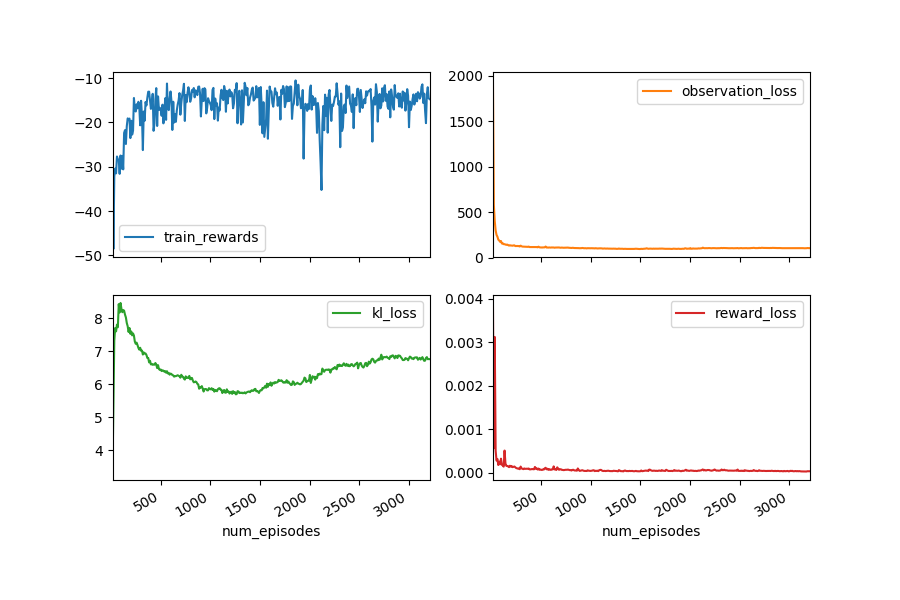

Data behind this chart, as committed beside it:
train_info_avarage_neg_fixation_dist, eval_info_avarage_performance, eval_info_sum_normalized_performance, train_test_episodes, eval_info_sum_performance, eval_info_final_neg_fixation_dist, num_episodes, train_info_final_performance, train_info_sum_neg_group_dist, eval_info_sum_neg_fixation_dist, eval_info_avarage_neg_fixation_dist, train_info_final_neg_group_dist, train_info_sum_performance, train_info_final_normalized_performance, eval_info_avarage_normalized_performance, num_steps, eval_info_final_performance, eval_info_final_normalized_performance, eval_test_episodes, reward_loss, train_info_avarage_neg_group_dist, train_info_avarage_performance, eval_info_avarage_neg_group_dist, eval_info_sum_neg_group_dist
-0.04379, -0.3106, -18.33, 9, -31.06, -0.1199, 14, -0.3379, -24.25, -5.571, -0.05571, -0.2332, -29.5, -0.2874, -0.1833, 1391, -0.3783, -0.441, 18, 0.003906, -0.2425, -0.295, -0.2438, -24.38
, , , , , , 23, , , , , , , , , 2282, , , , 0.0005633, , , , 
, , , , , , 32, , , , , , , , , 3173, , , , 0.003125, , , , 
, , , , , , 41, , , , , , , , , 4064, , , , 0.000508, , , , 
, , , , , , 50, , , , , , , , , 4955, , , , 0.0002814, , , , 
, , , , , , 59, , , , , , , , , 5846, , , , 0.0003185, , , , 
, , , , , , 68, , , , , , , , , 6737, , , , 0.0001785, , , , 
, , , , , , 77, , , , , , , , , 7628, , , , 0.0002562, , , , 
, , , , , , 86, , , , , , , , , 8519, , , , 0.0001955, , , , 
, , , , , , 95, , , , , , , , , 9410, , , , 0.0003243, , , , 
-0.07089, -0.308, -17.34, 27, -30.8, -0.06818, 104, -0.3222, -21.96, -6.371, -0.06371, -0.2131, -30.46, -0.2273, -0.1734, 10301, -0.3122, -0.1895, 36, 0.0001821, -0.2196, -0.3046, -0.2316, -23.16
, , , , , , 113, , , , , , , , , 11192, , , , 0.0001696, , , , 
, , , , , , 122, , , , , , , , , 12083, , , , 0.0001421, , , , 
, , , , , , 131, , , , , , , , , 12974, , , , 0.0005113, , , , 
, , , , , , 140, , , , , , , , , 13865, , , , 0.0002121, , , , 
, , , , , , 149, , , , , , , , , 14756, , , , 0.0001593, , , , 
, , , , , , 158, , , , , , , , , 15647, , , , 0.000157, , , , 
, , , , , , 167, , , , , , , , , 16538, , , , 0.000147, , , , 
, , , , , , 176, , , , , , , , , 17429, , , , 0.0001297, , , , 
, , , , , , 185, , , , , , , , , 18320, , , , 0.000163, , , , 
-0.04613, -0.2334, 11.1, 45, -23.34, -0.04919, 194, -0.2375, -18.53, -4.489, -0.04489, -0.1786, -24.06, 0.09541, 0.111, 19211, -0.2356, 0.1024, 54, 0.0001424, -0.1853, -0.2406, -0.1795, -17.95
, , , , , , 203, , , , , , , , , 20102, , , , 0.0001539, , , , 
, , , , , , 212, , , , , , , , , 20993, , , , 0.0001299, , , , 
, , , , , , 221, , , , , , , , , 21884, , , , 0.0001374, , , , 
, , , , , , 230, , , , , , , , , 22775, , , , 0.0001442, , , , 
, , , , , , 239, , , , , , , , , 23666, , , , 0.0001263, , , , 
, , , , , , 248, , , , , , , , , 24557, , , , 0.0001098, , , , 
, , , , , , 257, , , , , , , , , 25448, , , , 0.0001025, , , , 
, , , , , , 266, , , , , , , , , 26339, , , , 9.551781542540993e-05, , , , 
, , , , , , 275, , , , , , , , , 27230, , , , 0.000102, , , , 
-0.02805, -0.1553, 40.85, 63, -15.53, -0.006341, 284, -0.1731, -13.38, -0.6367, -0.006367, -0.1293, -16.75, 0.3406, 0.4085, 28121, -0.1507, 0.4261, 72, 8.285550527943997e-05, -0.1338, -0.1675, -0.1476, -14.76
, , , , , , 293, , , , , , , , , 29012, , , , 0.0001429, , , , 
, , , , , , 302, , , , , , , , , 29903, , , , 0.0001017, , , , 
, , , , , , 311, , , , , , , , , 30794, , , , 9.253970132704126e-05, , , , 
, , , , , , 320, , , , , , , , , 31685, , , , 8.406913220824209e-05, , , , 
, , , , , , 329, , , , , , , , , 32576, , , , 9.96195235347841e-05, , , , 
, , , , , , 338, , , , , , , , , 33467, , , , 9.202288809319726e-05, , , , 
, , , , , , 347, , , , , , , , , 34358, , , , 9.104654625843978e-05, , , , 
, , , , , , 356, , , , , , , , , 35249, , , , 9.469307318795473e-05, , , , 
, , , , , , 365, , , , , , , , , 36140, , , , 9.111602354096249e-05, , , , 
-0.01111, -0.1555, 40.76, 81, -15.55, -0.008486, 374, -0.1301, -12.14, -0.8167, -0.008167, -0.116, -13.48, 0.5046, 0.4076, 37031, -0.1511, 0.4243, 90, 9.816530906391563e-05, -0.1214, -0.1348, -0.1457, -14.57
, , , , , , 383, , , , , , , , , 37922, , , , 7.814605032763211e-05, , , , 
, , , , , , 392, , , , , , , , , 38813, , , , 7.908506126113934e-05, , , , 
, , , , , , 401, , , , , , , , , 39704, , , , 8.344030775333521e-05, , , , 
, , , , , , 410, , , , , , , , , 40595, , , , 8.720808869838948e-05, , , , 
, , , , , , 419, , , , , , , , , 41486, , , , 8.278023396997014e-05, , , , 
, , , , , , 428, , , , , , , , , 42377, , , , 8.122851144435117e-05, , , , 
, , , , , , 437, , , , , , , , , 43268, , , , 0.0001344, , , , 
, , , , , , 446, , , , , , , , , 44159, , , , 9.19835910826805e-05, , , , 
, , , , , , 455, , , , , , , , , 45050, , , , 0.0001012, , , , 
-0.05537, -0.1957, 25.45, 99, -19.57, -0.05748, 464, -0.227, -15.69, -4.663, -0.04663, -0.1474, -22.34, 0.1352, 0.2545, 45941, -0.2004, 0.2367, 108, 7.460826192982494e-05, -0.1569, -0.2234, -0.1397, -13.97
, , , , , , 473, , , , , , , , , 46832, , , , 9.78681790002156e-05, , , , 
, , , , , , 482, , , , , , , , , 47723, , , , 6.951933184609515e-05, , , , 
, , , , , , 491, , , , , , , , , 48614, , , , 7.668104895856231e-05, , , , 
, , , , , , 500, , , , , , , , , 49505, , , , 6.849816956673749e-05, , , , 
, , , , , , 509, , , , , , , , , 50396, , , , 6.545090596773661e-05, , , , 
, , , , , , 518, , , , , , , , , 51287, , , , 7.885223683842924e-05, , , , 
, , , , , , 527, , , , , , , , , 52178, , , , 7.556355340057052e-05, , , , 
, , , , , , 536, , , , , , , , , 53069, , , , 0.0001022, , , , 
, , , , , , 545, , , , , , , , , 53960, , , , 0.0001156, , , , 
... 296 more rows
